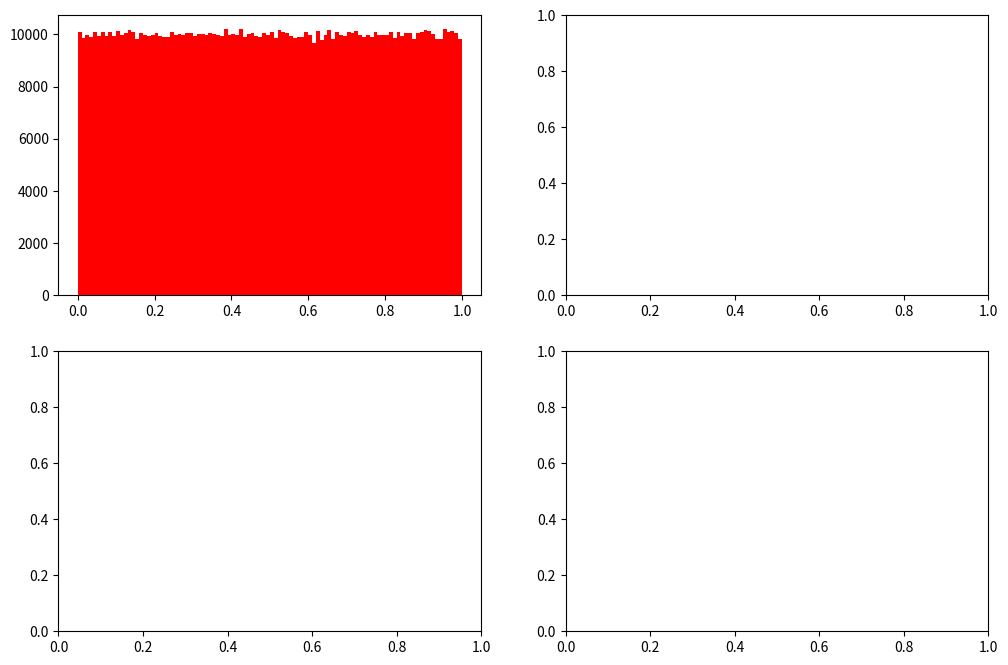

The matplotlib source for this figure: (Note: this script raises an exception after producing the figure.)
import sys

# Solution 1: n = 500
n = 500
from time import time
t0 = time()
serie = []
serie.append(0)
serie.append(1)
for i in range(0, n-2):
    serie.append(serie[-1]+serie[-2])
print('{x:3}: {f:3}'.format(x = i+3, f = serie[-1]+serie[-2]))
ts = (time() - t0)
print("{0:.5f} ms".format(ts*1000.))

print("Used Memory: %.3f kbytes" % (sys.getsizeof(serie)/1000))

# Solution 2:
l = [0,1]
count = 0
while count <= n:
    f = l[-2] + l[-1]
    l.append(f)
    count+=1
print(l[n])

print("Used Memory: %.3f kbytes" % (sys.getsizeof(l)/1000))

# Solution 3:
a, b = 0, 1
count = 2
while count <= n:
    c= a + b
    a, b = b, c
    count += 1
print(c)

# Solution 3b:
a, b = 0, 1
count = 2
while count <= n:
    a, b = b, a + b
    count += 1
print(b)

# Solution 4
# http://stackoverflow.com/questions/494594/how-to-write-the-fibonacci-sequence-in-python
def fib_eff():
    a, b = 0, 1
    while True:            # First iteration:
        yield a            # yield 0 to start with and then
        a, b = b, a + b

def fib(n):
    for i, f in enumerate(fib_eff()):
        if i == n:
            return f
        
fib(n)

# Solution 5
def fib_rec(n):
    '''inefficient recursive function as defined, returns Fibonacci number'''
    if n > 1:
        return fib_rec(n-1) + fib_rec(n-2)
    return n

t0 = time()
print(fib_rec(35))
ts = (time() - t0)
print("{0:.5f} ms".format(ts*1000.))
# n = 500 takes too much time!!!

# Solution 5b: use an internal cache!
def fib_mem(n, _cache={}):
    '''efficiently memoized recursive function, returns a Fibonacci number'''
    if n in _cache:
        #print(_cache)
        return _cache[n]
    elif n > 1:
        # https://docs.python.org/3.6/library/stdtypes.html?highlight=setdefault#dict.setdefault
        return _cache.setdefault(n, fib_mem(n-1) + fib_mem(n-2))
    return n

t0 = time()
print(fib_mem(500))
ts = (time() - t0)
print("{0:.5f} ms".format(ts*1000.))

import numpy as np 
import matplotlib.pylab as plt
get_ipython().magic('matplotlib inline')

n, bins = 1000000, 100

# transformation function
def gaussian(u1,u2):
    zz = np.sqrt(-2*np.log(u1))
    z1 = zz * np.cos(2*np.pi*u2)
    z2 = zz * np.sin(2*np.pi*u2)
    return z1,z2

def gaussian_th(x, mu=0, sig=1):
    norm = ((2 * np.pi)**0.5 * sig)
    g = np.exp(-((x - mu) * (x - mu)) / (2 * sig * sig))
    return g/norm

# uniformly distributed values between 0 and 1
u1 = np.random.rand(n)
u2 = np.random.rand(n)

# run the transformation
z1,z2 = gaussian(u1,u2)

# plotting the values before and after the transformation
fig, axs = plt.subplots(2,2, figsize=(12,8))
res = [u1, u2, z1, z2]
colors = "rb"
for i in range(4):
    row, col = i//2, i%2
    axs[row, col].hist(res[i], bins=bins, color=colors[col], normed=True)
    #np.histogram(v, bins=bins)

x = np.linspace(-6,6,150) 
for i in range(2):
    axs[1,i].plot(x, gaussian_th(x, sig=1), lw=4, c='k')
    axs[1,i].axis((-6,6,0,0.45))
plt.show()



